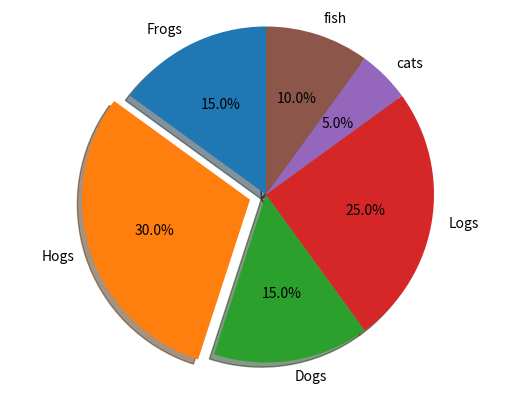

Reproduce this figure in Python.
import matplotlib.pyplot as plt

labels = 'Frogs', 'Hogs', 'Dogs', 'Logs', 'cats', 'fish'
sizes = [15, 30, 15, 25, 5, 10]
explode = (0, 0.1, 0, 0, 0, 0)
fig1, ax1 = plt.subplots()
# 切片标签/自动标记百分比/下拉阴影/逆时针旋转90度开始/突出某块区域
ax1.pie(sizes, explode=explode, labels=labels, autopct='%1.1f%%', shadow=True, startangle=90)
ax1.axis('equal')
plt.show()
